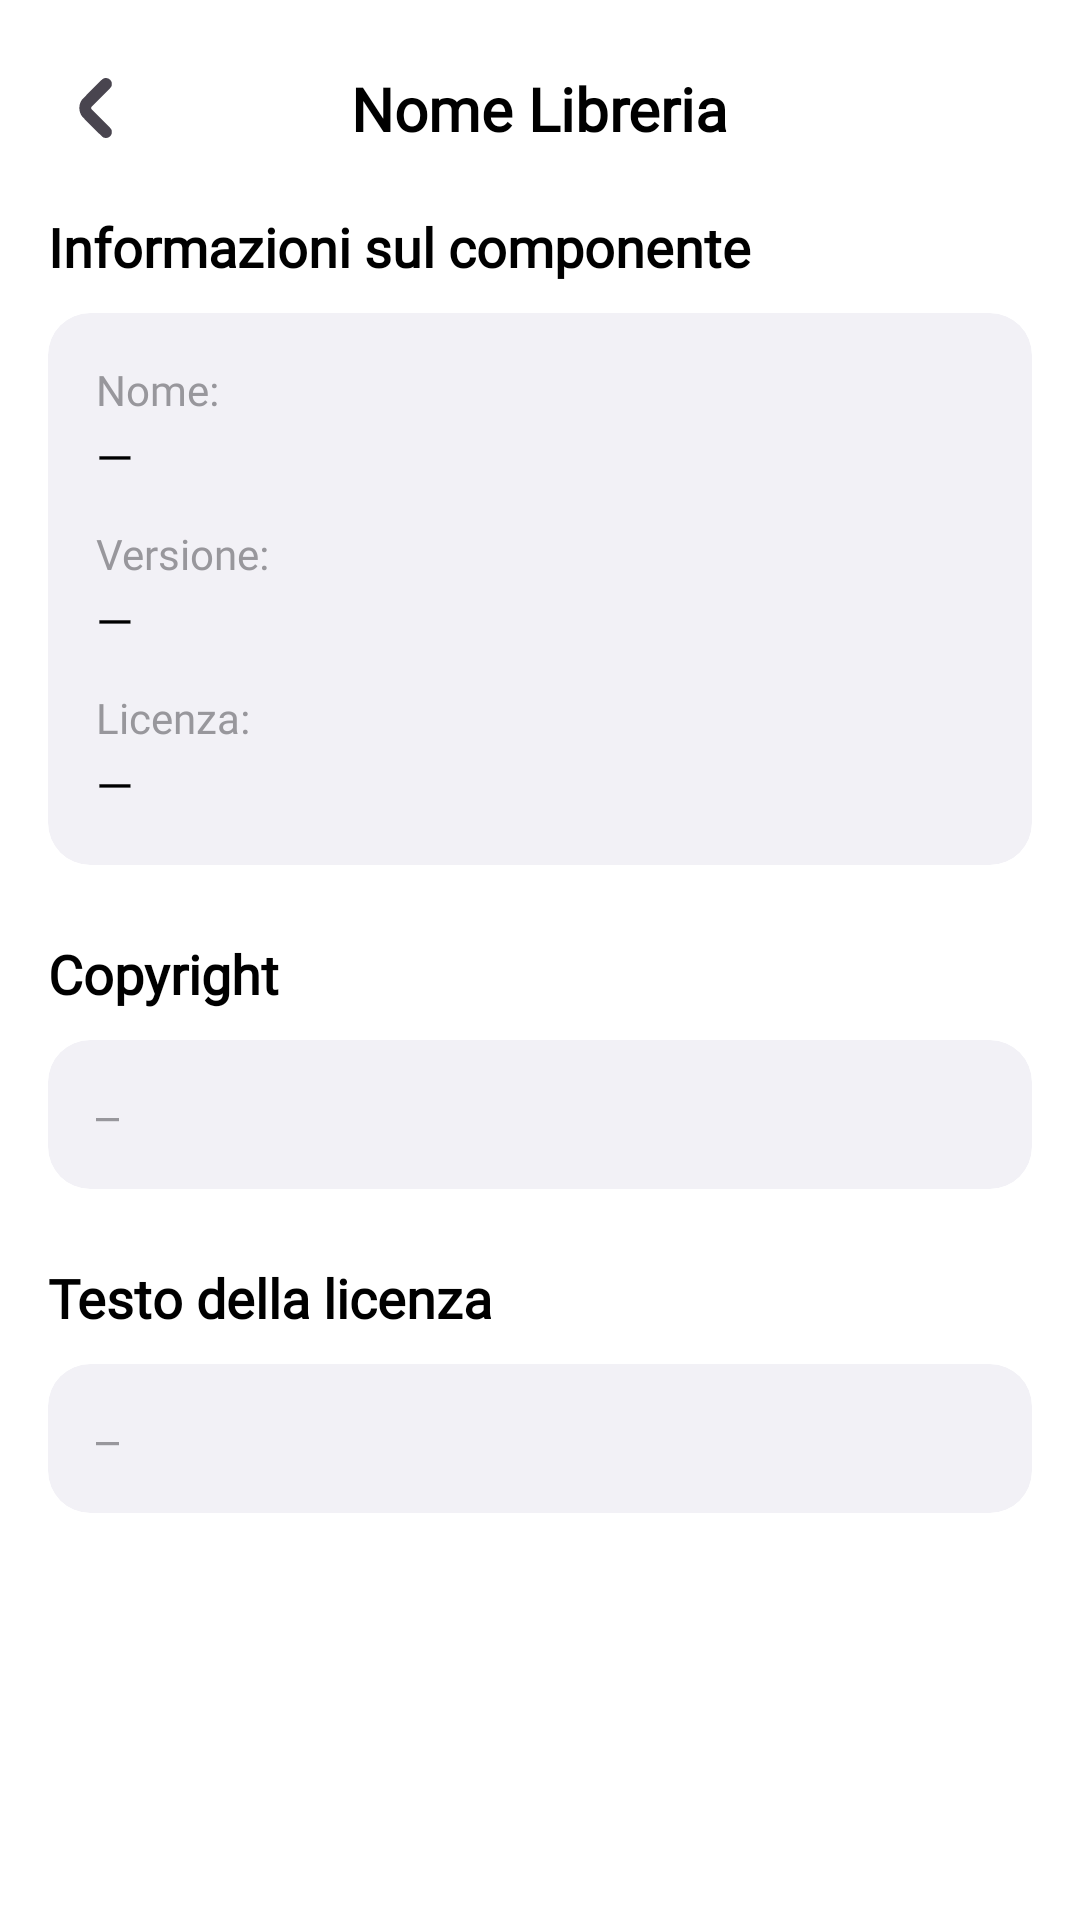

This screen was rendered from an Android layout file. Write that file and the resources it references.
<!-- AndroidManifest.xml: application theme Theme.LavoraMi -->
<!-- res/layout/activity_details_libraries.xml -->
<?xml version="1.0" encoding="utf-8"?>
<androidx.constraintlayout.widget.ConstraintLayout
    xmlns:android="http://schemas.android.com/apk/res/android"
    xmlns:app="http://schemas.android.com/apk/res-auto"
    android:id="@+id/main"
    android:layout_width="match_parent"
    android:layout_height="match_parent"
    android:background="@color/background_app">

    <androidx.constraintlayout.widget.ConstraintLayout
        android:id="@+id/headerLayout"
        android:layout_width="match_parent"
        android:layout_height="wrap_content"
        android:layout_marginTop="20dp"
        android:paddingHorizontal="16dp"
        android:paddingBottom="10dp"
        app:layout_constraintTop_toTopOf="parent">

        <ImageButton
            android:id="@+id/backBtn"
            android:layout_width="32dp"
            android:layout_height="32dp"
            android:background="@color/background_app"
            android:scaleType="fitCenter"
            app:layout_constraintStart_toStartOf="parent"
            app:layout_constraintTop_toTopOf="parent"
            app:srcCompat="@drawable/ic_back"
            app:tint="?attr/colorControlNormal" />

        <TextView
            android:id="@+id/txtHeaderTitle"
            android:layout_width="wrap_content"
            android:layout_height="wrap_content"
            android:text="@string/libraryName"
            android:fontFamily="@font/font_main"
            android:textColor="@color/text_primary"
            android:textSize="20sp"
            android:textStyle="bold"
            app:layout_constraintStart_toStartOf="parent"
            app:layout_constraintEnd_toEndOf="parent"
            app:layout_constraintTop_toTopOf="parent"
            app:layout_constraintBottom_toBottomOf="parent"/>
    </androidx.constraintlayout.widget.ConstraintLayout>

    <androidx.core.widget.NestedScrollView
        android:layout_width="match_parent"
        android:layout_height="0dp"
        android:clipToPadding="false"
        android:paddingBottom="32dp"
        app:layout_constraintTop_toBottomOf="@id/headerLayout"
        app:layout_constraintBottom_toBottomOf="parent">

        <LinearLayout
            android:layout_width="match_parent"
            android:layout_height="wrap_content"
            android:orientation="vertical"
            android:paddingHorizontal="16dp"
            android:paddingTop="8dp">

            <TextView
                android:layout_width="wrap_content"
                android:layout_height="wrap_content"
                android:text="@string/libraryInfos"
                android:textColor="@color/text_primary"
                android:textSize="18sp"
                android:textStyle="bold"
                android:fontFamily="@font/font_main"
                android:layout_marginBottom="10dp" />

            <androidx.cardview.widget.CardView
                android:layout_width="match_parent"
                android:layout_height="wrap_content"
                android:layout_marginBottom="24dp"
                app:cardCornerRadius="14dp"
                app:cardElevation="0dp"
                app:cardBackgroundColor="@color/surface_card">

                <LinearLayout
                    android:layout_width="match_parent"
                    android:layout_height="wrap_content"
                    android:orientation="vertical"
                    android:padding="16dp">

                    <TextView
                        android:layout_width="wrap_content"
                        android:layout_height="wrap_content"
                        android:text="@string/libraryInfoName"
                        android:textColor="@color/desc"
                        android:textSize="14sp"
                        android:fontFamily="@font/font_main" />

                    <TextView
                        android:id="@+id/detailName"
                        android:layout_width="wrap_content"
                        android:layout_height="wrap_content"
                        android:layout_marginTop="2dp"
                        android:layout_marginBottom="12dp"
                        android:text="—"
                        android:textColor="@color/text_primary"
                        android:textSize="16sp"
                        android:fontFamily="@font/inter" />

                    <TextView
                        android:layout_width="wrap_content"
                        android:layout_height="wrap_content"
                        android:text="@string/libraryInfoVersion"
                        android:textColor="@color/desc"
                        android:textSize="14sp"
                        android:fontFamily="@font/font_main" />

                    <TextView
                        android:id="@+id/detailVersion"
                        android:layout_width="wrap_content"
                        android:layout_height="wrap_content"
                        android:layout_marginTop="2dp"
                        android:layout_marginBottom="12dp"
                        android:text="—"
                        android:textColor="@color/text_primary"
                        android:textSize="16sp"
                        android:fontFamily="@font/inter" />

                    <TextView
                        android:layout_width="wrap_content"
                        android:layout_height="wrap_content"
                        android:text="@string/libraryInfoLicense"
                        android:textColor="@color/desc"
                        android:textSize="14sp"
                        android:fontFamily="@font/font_main" />

                    <TextView
                        android:id="@+id/detailLicenseType"
                        android:layout_width="wrap_content"
                        android:layout_height="wrap_content"
                        android:layout_marginTop="2dp"
                        android:text="—"
                        android:textColor="@color/text_primary"
                        android:textSize="16sp"
                        android:fontFamily="@font/inter" />

                </LinearLayout>
            </androidx.cardview.widget.CardView>

            <TextView
                android:layout_width="wrap_content"
                android:layout_height="wrap_content"
                android:text="Copyright"
                android:textColor="@color/text_primary"
                android:textSize="18sp"
                android:textStyle="bold"
                android:fontFamily="@font/font_main"
                android:layout_marginBottom="10dp" />

            <androidx.cardview.widget.CardView
                android:layout_width="match_parent"
                android:layout_height="wrap_content"
                android:layout_marginBottom="24dp"
                app:cardCornerRadius="14dp"
                app:cardElevation="0dp"
                app:cardBackgroundColor="@color/surface_card">

                <TextView
                    android:id="@+id/detailCopyright"
                    android:layout_width="match_parent"
                    android:layout_height="wrap_content"
                    android:padding="16dp"
                    android:text="—"
                    android:textColor="@color/desc"
                    android:textSize="13sp"
                    android:typeface="monospace" />

            </androidx.cardview.widget.CardView>

            <TextView
                android:layout_width="wrap_content"
                android:layout_height="wrap_content"
                android:text="@string/libraryLicenseText"
                android:textColor="@color/text_primary"
                android:textSize="18sp"
                android:textStyle="bold"
                android:fontFamily="@font/font_main"
                android:layout_marginBottom="10dp" />

            <androidx.cardview.widget.CardView
                android:layout_width="match_parent"
                android:layout_height="wrap_content"
                app:cardCornerRadius="14dp"
                app:cardElevation="0dp"
                app:cardBackgroundColor="@color/surface_card">

                <TextView
                    android:id="@+id/detailLicenseText"
                    android:layout_width="match_parent"
                    android:layout_height="wrap_content"
                    android:padding="16dp"
                    android:text="—"
                    android:textColor="@color/desc"
                    android:textSize="13sp"
                    android:typeface="monospace" />
            </androidx.cardview.widget.CardView>
        </LinearLayout>
    </androidx.core.widget.NestedScrollView>
</androidx.constraintlayout.widget.ConstraintLayout>
<!-- resources referenced by this layout -->
<resources>
  <color name="background_app">#FFFFFFFF</color>
  <color name="desc">#98979C</color>
  <color name="surface_card">#F2F1F6</color>
  <color name="text_primary">#FF000000</color>
  <!-- drawable ic_back (drawable) -->
  <vector xmlns:android="http://schemas.android.com/apk/res/android"
      android:width="512dp"
      android:height="512dp"
      android:viewportWidth="512"
      android:viewportHeight="512">
    <path
        android:pathData="M299,97.7c-2.5,0.8 -6.3,2.8 -8.5,4.3 -5.9,4.2 -106.7,105.7 -110.5,111.3 -8.4,12.6 -13,27.6 -13,42.7 0,16.4 5.5,32.7 15.3,45.5 2.5,3.3 27.9,29.2 56.4,57.6 40.5,40.4 52.9,52.1 56.8,54 4.1,1.9 6.6,2.4 13.5,2.4 7.7,-0.1 9.1,-0.4 14.8,-3.4 7.3,-3.9 10.5,-7.4 14.1,-15.1 2.1,-4.5 2.6,-6.9 2.5,-13.5 0,-13.7 1.2,-12.2 -57.5,-71l-51.9,-52.1 0,-4.4 0,-4.4 51.9,-52.1c59,-59.1 57.5,-57.2 57.6,-71.5 0,-7.9 -0.3,-9 -3.6,-15 -7.6,-13.8 -23.6,-20.3 -37.9,-15.3z"
        android:fillColor="#000000"
        android:strokeColor="#00000000"/>
  </vector>
  <string name="libraryInfoLicense">Licenza:</string>
  <string name="libraryInfoName">Nome:</string>
  <string name="libraryInfoVersion">Versione:</string>
  <string name="libraryInfos">Informazioni sul componente</string>
  <string name="libraryLicenseText">Testo della licenza</string>
  <string name="libraryName">Nome Libreria</string>
  <style name="Theme.LavoraMi" parent="Base.Theme.LavoraMi" />
  <style name="Base.Theme.LavoraMi" parent="Theme.Material3.DayNight.NoActionBar">
          
          
              <item name="android:statusBarColor">@color/background_app</item>
              <item name="android:windowLightStatusBar">true</item>
              <item name="android:navigationBarColor">@color/background_app</item>
              <item name="android:windowBackground">@color/background_app</item>
  
      </style>
</resources>
